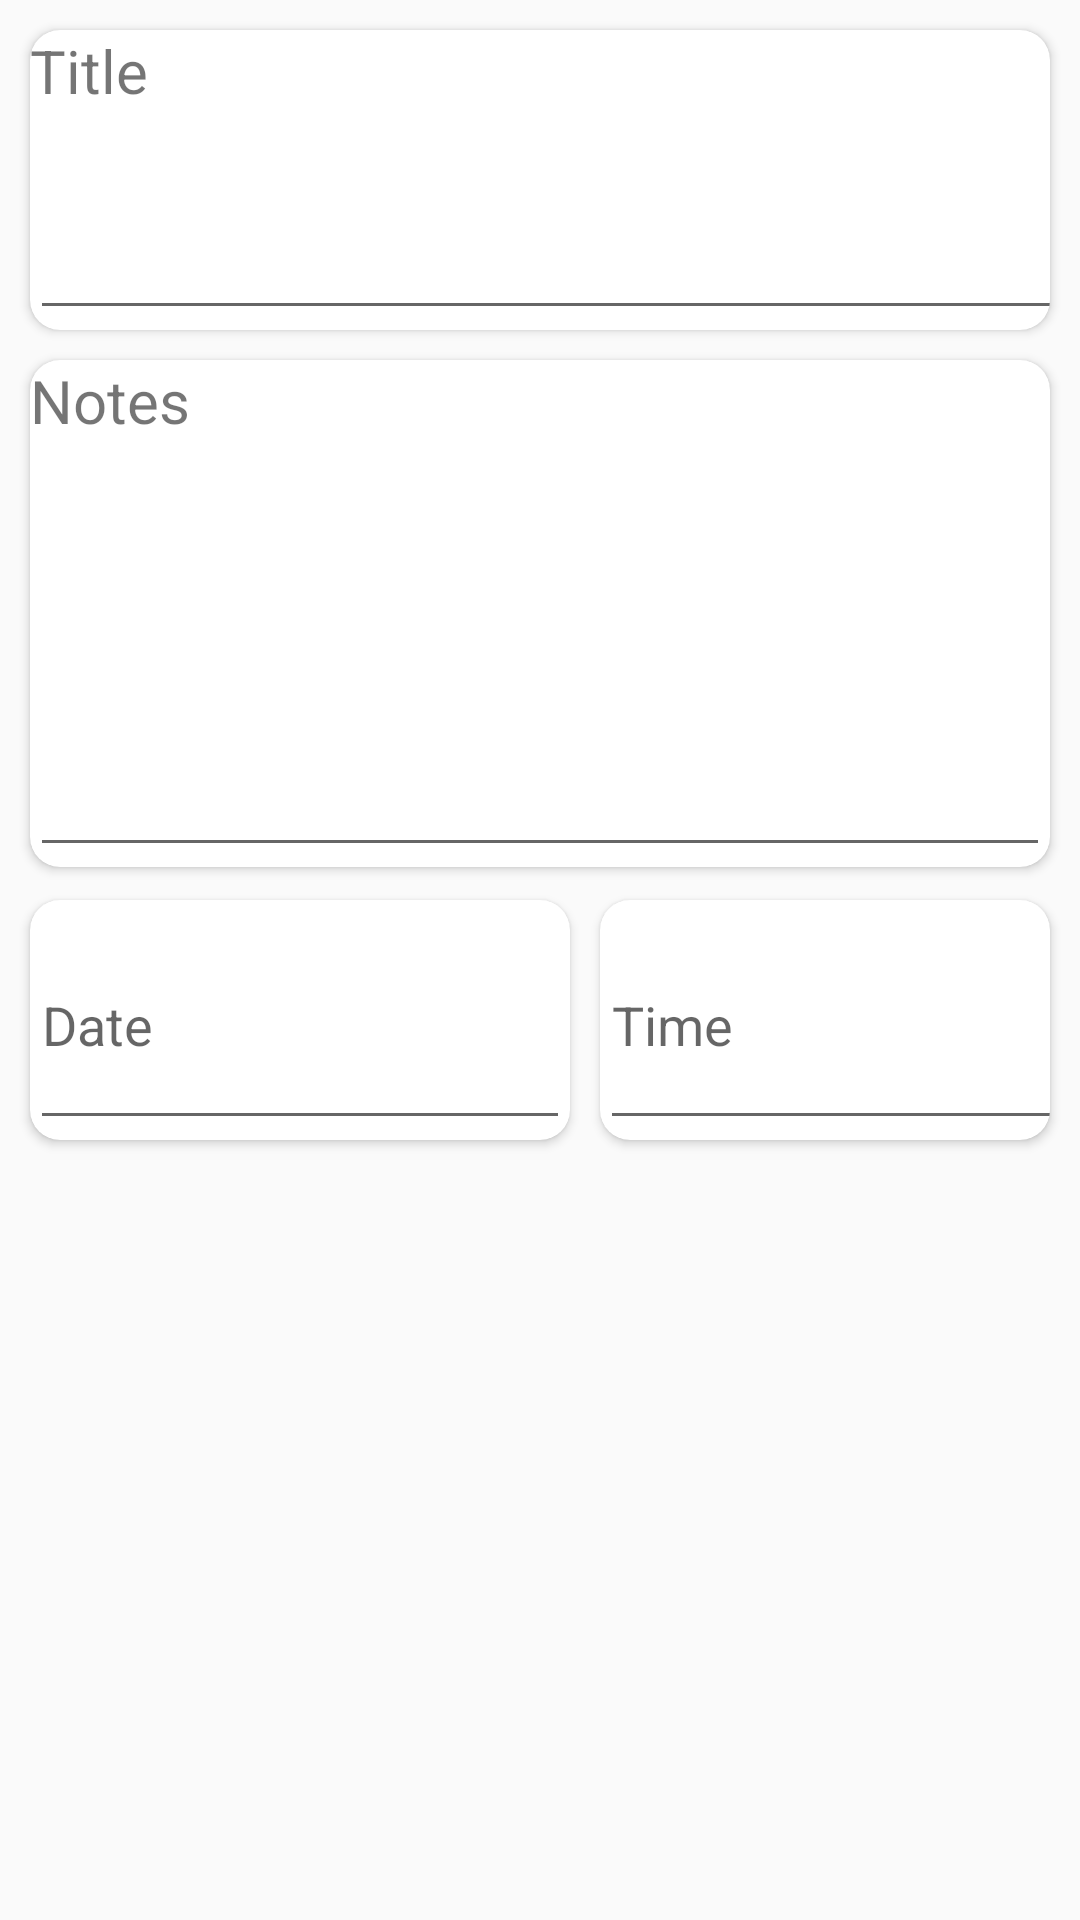

The Android layout XML behind this screen, and the referenced resources:
<!-- AndroidManifest.xml: application theme AppTheme.NoActionBar -->
<!-- res/layout/content_main2.xml -->
<?xml version="1.0" encoding="utf-8"?>
<android.support.constraint.ConstraintLayout xmlns:android="http://schemas.android.com/apk/res/android"
    xmlns:app="http://schemas.android.com/apk/res-auto"
    xmlns:tools="http://schemas.android.com/tools"
    android:layout_width="match_parent"
    android:layout_height="match_parent"
    app:layout_behavior="@string/appbar_scrolling_view_behavior"
    tools:context="anurag.ui.MainActivity2"
    tools:showIn="@layout/activity_main2">

<RelativeLayout
    android:layout_width="wrap_content"
    android:layout_height="400dp"
    android:orientation="vertical"
    tools:layout_editor_absoluteY="0dp"
    tools:layout_editor_absoluteX="0dp"
    >
    <android.support.v7.widget.CardView
        android:layout_marginTop="120dp"
        android:layout_width="match_parent"
        android:layout_height="wrap_content"
        android:layout_marginLeft="10dp"
        android:layout_marginRight="10dp"
        android:layout_marginBottom="10dp"
        android:id="@+id/cardView"
        app:cardCornerRadius="10dp"
        >
        <TextView
            android:layout_width="wrap_content"
            android:layout_height="wrap_content"
            android:text="Notes"
            android:textSize="20dp"
            android:clickable="false"/>
        <EditText
            android:id="@+id/notes"
            android:layout_marginTop="23dp"
            android:layout_width="match_parent"
            android:layout_height="146dp"
            android:layout_above="@+id/time"
            android:layout_alignParentEnd="true"
            android:layout_alignParentLeft="true"
            android:layout_alignParentRight="true"
            android:layout_alignParentStart="true"
            android:layout_below="@+id/title"
            android:layout_weight="0.36"
             />
    </android.support.v7.widget.CardView>

    <android.support.v7.widget.CardView
        android:layout_width="match_parent"
        android:layout_height="wrap_content"
        android:layout_marginLeft="10dp"
        android:layout_marginRight="10dp"
        android:layout_marginTop="10dp"
        app:cardCornerRadius="10dp">
        <TextView
            android:layout_width="wrap_content"
            android:layout_height="wrap_content"
            android:text="Title"
            android:textSize="20dp"
            android:clickable="false"/>
        <EditText
            android:id="@+id/title"
            android:layout_marginTop="23dp"
            android:layout_width="370dp"
            android:layout_height="77dp"
            tools:layout_editor_absoluteX="0dp"
            tools:layout_editor_absoluteY="200dp"
            android:layout_alignParentTop="true"
            android:layout_toLeftOf="@+id/time"
            android:layout_toStartOf="@+id/time" />
    </android.support.v7.widget.CardView>
    <android.support.v7.widget.CardView
        android:layout_width="wrap_content"
        android:layout_height="80dp"
        android:layout_marginLeft="10dp"
        android:layout_marginTop="300dp"
        app:cardCornerRadius="10dp">

        <EditText
            android:id="@+id/date"
            android:layout_width="180dp"
            android:layout_height="80dp"
            android:layout_alignParentLeft="true"
            android:layout_alignParentStart="true"
            android:layout_below="@+id/cardView"
            android:focusable="false"
            android:hint="Date" />
    </android.support.v7.widget.CardView>
    <android.support.v7.widget.CardView
        android:layout_width="wrap_content"
        android:layout_height="wrap_content"
        android:layout_marginTop="300dp"
        android:layout_marginLeft="200dp"
        android:layout_marginRight="10dp"
        app:cardCornerRadius="10dp">

        <EditText
            android:id="@+id/time"
            android:layout_width="172dp"
            android:layout_height="80dp"
            android:layout_alignBottom="@+id/date"
            android:layout_alignParentEnd="true"
            android:layout_alignParentRight="true"
            android:layout_alignTop="@+id/date"
            android:focusable="false"
            android:hint="Time" />
    </android.support.v7.widget.CardView>



</RelativeLayout>


</android.support.constraint.ConstraintLayout>
<!-- res/layout/activity_main2.xml (included above) -->
<?xml version="1.0" encoding="utf-8"?>
<android.support.design.widget.CoordinatorLayout xmlns:android="http://schemas.android.com/apk/res/android"
    xmlns:app="http://schemas.android.com/apk/res-auto"
    xmlns:tools="http://schemas.android.com/tools"
    android:layout_width="match_parent"
    android:layout_height="match_parent"
    tools:context="anurag.ui.MainActivity2"
    android:background="@mipmap/qwe">

    <android.support.design.widget.AppBarLayout
        android:layout_width="match_parent"
        android:layout_height="wrap_content"

        android:theme="@style/AppTheme.NoActionBar.AppBarOverlay">

        <android.support.v7.widget.Toolbar
            android:id="@+id/toolbar"
            android:layout_width="match_parent"
            android:layout_height="?attr/actionBarSize"
            android:background="#ac275445"
            app:popupTheme="@style/AppTheme.NoActionBar.PopupOverlay"

            app:title="Notes" />

    </android.support.design.widget.AppBarLayout>

    <include layout="@layout/content_main2"
        android:id="@+id/include" />

    <android.support.design.widget.FloatingActionButton
        android:id="@+id/fab"
        android:layout_width="wrap_content"
        android:layout_height="wrap_content"
        android:layout_gravity="bottom|end"
        android:layout_margin="@dimen/fab_margin"
        app:srcCompat="@android:drawable/ic_menu_save" />

</android.support.design.widget.CoordinatorLayout>
<!-- resources referenced by this layout -->
<resources>
  <style name="AppTheme.NoActionBar.AppBarOverlay" parent="ThemeOverlay.AppCompat.Dark.ActionBar" />
  <style name="AppTheme.NoActionBar.PopupOverlay" parent="ThemeOverlay.AppCompat.Light" />
  <style name="AppTheme.NoActionBar">
          <item name="windowActionBar">false</item>
          <item name="windowNoTitle">true</item>
      </style>
</resources>
